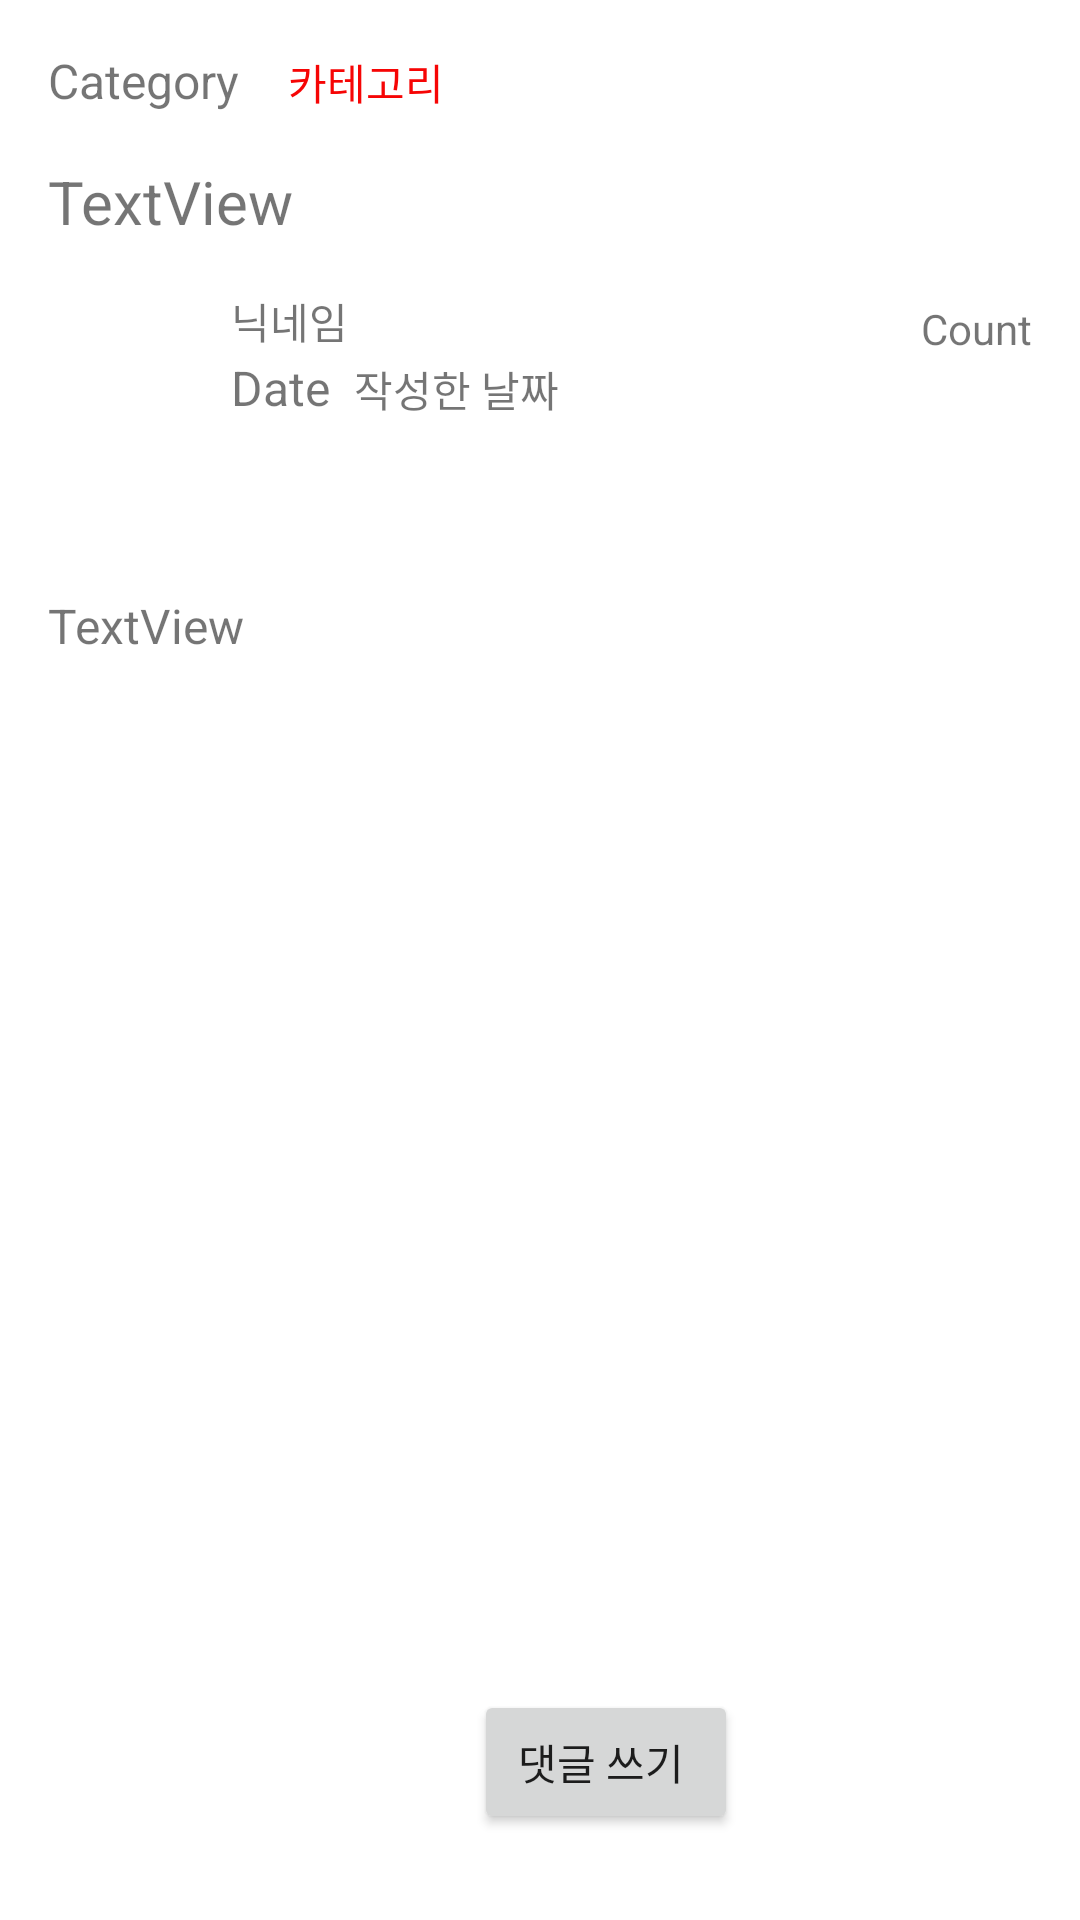

Reconstruct the res/layout file that produces this screen, plus the resources it refers to.
<!-- AndroidManifest.xml: application theme Theme.Practice210622 -->
<!-- res/layout/activity_view_page.xml -->
<?xml version="1.0" encoding="utf-8"?>
<androidx.constraintlayout.widget.ConstraintLayout xmlns:android="http://schemas.android.com/apk/res/android"
    xmlns:app="http://schemas.android.com/apk/res-auto"
    xmlns:tools="http://schemas.android.com/tools"
    android:layout_width="match_parent"
    android:layout_height="match_parent"
    tools:context=".ViewPage">

    <ScrollView
        android:id="@+id/scrollView2"
        android:layout_width="0dp"
        android:layout_height="0dp"
        app:layout_constraintBottom_toBottomOf="parent"
        app:layout_constraintEnd_toEndOf="parent"
        app:layout_constraintHorizontal_bias="0.0"
        app:layout_constraintStart_toStartOf="parent"
        app:layout_constraintTop_toTopOf="parent"
        app:layout_constraintVertical_bias="0.0">

        <androidx.constraintlayout.widget.ConstraintLayout
            android:layout_width="match_parent"
            android:layout_height="wrap_content">

            <TextView
                android:id="@+id/tv_view_title"
                android:layout_width="0dp"
                android:layout_height="wrap_content"
                android:layout_marginStart="16dp"
                android:layout_marginLeft="16dp"
                android:layout_marginTop="16dp"
                android:layout_marginEnd="16dp"
                android:layout_marginRight="16dp"
                android:text="TextView"
                android:textSize="20sp"
                app:layout_constraintEnd_toEndOf="parent"
                app:layout_constraintHorizontal_bias="1.0"
                app:layout_constraintStart_toStartOf="parent"
                app:layout_constraintTop_toBottomOf="@+id/textView9" />

            <TextView
                android:id="@+id/textView9"
                android:layout_width="wrap_content"
                android:layout_height="wrap_content"
                android:layout_marginStart="16dp"
                android:layout_marginLeft="16dp"
                android:layout_marginTop="16dp"
                android:text="Category"
                android:textSize="16sp"
                app:layout_constraintStart_toStartOf="parent"
                app:layout_constraintTop_toTopOf="parent" />

            <TextView
                android:id="@+id/tv_view_category"
                android:layout_width="wrap_content"
                android:layout_height="wrap_content"
                android:layout_marginStart="16dp"
                android:layout_marginLeft="16dp"
                android:text="카테고리"
                android:textColor="#F60505"
                app:layout_constraintBottom_toBottomOf="@+id/textView9"
                app:layout_constraintStart_toEndOf="@+id/textView9" />

            <TextView
                android:id="@+id/textView11"
                android:layout_width="wrap_content"
                android:layout_height="wrap_content"
                android:layout_marginStart="16dp"
                android:layout_marginLeft="16dp"
                android:layout_marginTop="1dp"
                android:text="Date"
                android:textSize="16sp"
                app:layout_constraintStart_toEndOf="@+id/iv_view_profile"
                app:layout_constraintTop_toBottomOf="@+id/tv_view_nickName" />

            <TextView
                android:id="@+id/tv_view_date"
                android:layout_width="wrap_content"
                android:layout_height="wrap_content"
                android:layout_marginStart="8dp"
                android:layout_marginLeft="8dp"
                android:text="작성한 날짜"
                app:layout_constraintBottom_toBottomOf="@+id/textView11"
                app:layout_constraintStart_toEndOf="@+id/textView11" />

            <TextView
                android:id="@+id/tv_view_contents"
                android:layout_width="0dp"
                android:layout_height="wrap_content"
                android:layout_marginStart="16dp"
                android:layout_marginLeft="16dp"
                android:layout_marginTop="24dp"
                android:layout_marginEnd="16dp"
                android:layout_marginRight="16dp"
                android:inputType="textMultiLine"
                android:text="TextView"
                android:textSize="16sp"
                app:layout_constraintEnd_toEndOf="parent"
                app:layout_constraintHorizontal_bias="0.0"
                app:layout_constraintStart_toStartOf="parent"
                app:layout_constraintTop_toBottomOf="@+id/iv_view_image" />

            <ImageView
                android:id="@+id/iv_view_profile"
                android:layout_width="45dp"
                android:layout_height="45dp"
                android:layout_marginStart="16dp"
                android:layout_marginLeft="16dp"
                android:layout_marginTop="16dp"
                app:layout_constraintStart_toStartOf="parent"
                app:layout_constraintTop_toBottomOf="@+id/tv_view_title"
                tools:srcCompat="@tools:sample/avatars" />

            <ImageView
                android:id="@+id/iv_view_image"
                android:layout_width="wrap_content"
                android:layout_height="wrap_content"
                android:layout_marginTop="32dp"
                android:visibility="invisible"
                app:layout_constraintEnd_toEndOf="parent"
                app:layout_constraintStart_toStartOf="parent"
                app:layout_constraintTop_toBottomOf="@+id/iv_view_profile"
                app:srcCompat="@drawable/ic_launcher_background" />

            <TextView
                android:id="@+id/tv_view_nickName"
                android:layout_width="wrap_content"
                android:layout_height="wrap_content"
                android:layout_marginStart="16dp"
                android:layout_marginLeft="16dp"
                android:layout_marginTop="16dp"
                android:text="닉네임"
                app:layout_constraintStart_toEndOf="@+id/iv_view_profile"
                app:layout_constraintTop_toBottomOf="@+id/tv_view_title" />

            <TextView
                android:id="@+id/tv_view_count"
                android:layout_width="wrap_content"
                android:layout_height="wrap_content"
                android:layout_marginTop="20dp"
                android:layout_marginEnd="16dp"
                android:layout_marginRight="16dp"
                android:text="Count"
                app:layout_constraintBottom_toTopOf="@+id/textView11"
                app:layout_constraintEnd_toEndOf="parent"
                app:layout_constraintTop_toBottomOf="@+id/tv_view_title" />

            <ImageView
                android:id="@+id/iv_btn_view_back"
                android:layout_width="50dp"
                android:layout_height="50dp"
                android:layout_marginStart="24dp"
                android:layout_marginLeft="24dp"
                android:layout_marginTop="16dp"
                app:layout_constraintStart_toStartOf="parent"
                app:layout_constraintTop_toBottomOf="@+id/ComentReCycler"
                app:srcCompat="@drawable/back" />

            <Button
                android:id="@+id/btn_view_addComent"
                android:layout_width="wrap_content"
                android:layout_height="wrap_content"
                android:layout_marginStart="84dp"
                android:layout_marginLeft="84dp"
                android:layout_marginTop="16dp"
                android:text="댓글 쓰기 "
                app:layout_constraintStart_toEndOf="@+id/iv_btn_view_back"
                app:layout_constraintTop_toBottomOf="@+id/ComentReCycler" />

            <androidx.recyclerview.widget.RecyclerView
                android:id="@+id/ComentReCycler"
                android:layout_width="0dp"
                android:layout_height="312dp"
                android:layout_marginTop="16dp"
                app:layout_constraintEnd_toEndOf="parent"
                app:layout_constraintStart_toStartOf="parent"
                app:layout_constraintTop_toBottomOf="@+id/tv_view_contents">

            </androidx.recyclerview.widget.RecyclerView>

        </androidx.constraintlayout.widget.ConstraintLayout>
    </ScrollView>

</androidx.constraintlayout.widget.ConstraintLayout>
<!-- resources referenced by this layout -->
<resources>
  <style name="Theme.Practice210622" parent="Theme.MaterialComponents.DayNight.DarkActionBar">
          
          <item name="colorPrimary">@color/purple_500</item>
          <item name="colorPrimaryVariant">@color/purple_700</item>
          <item name="colorOnPrimary">@color/white</item>
          
          <item name="colorSecondary">@color/teal_200</item>
          <item name="colorSecondaryVariant">@color/teal_700</item>
          <item name="colorOnSecondary">@color/black</item>
          
          <item name="android:statusBarColor" tools:targetApi="l">?attr/colorPrimaryVariant</item>
          
      </style>
  <!-- not gathered from this repository: default colours our renderer supplied (Android Studio template values) -->
  <color name="purple_500">#FF6200EE</color>
  <color name="purple_700">#FF3700B3</color>
  <color name="teal_200">#FF03DAC5</color>
  <color name="teal_700">#FF018786</color>
  <color name="black">#FF000000</color>
  <color name="white">#FFFFFFFF</color>
</resources>
